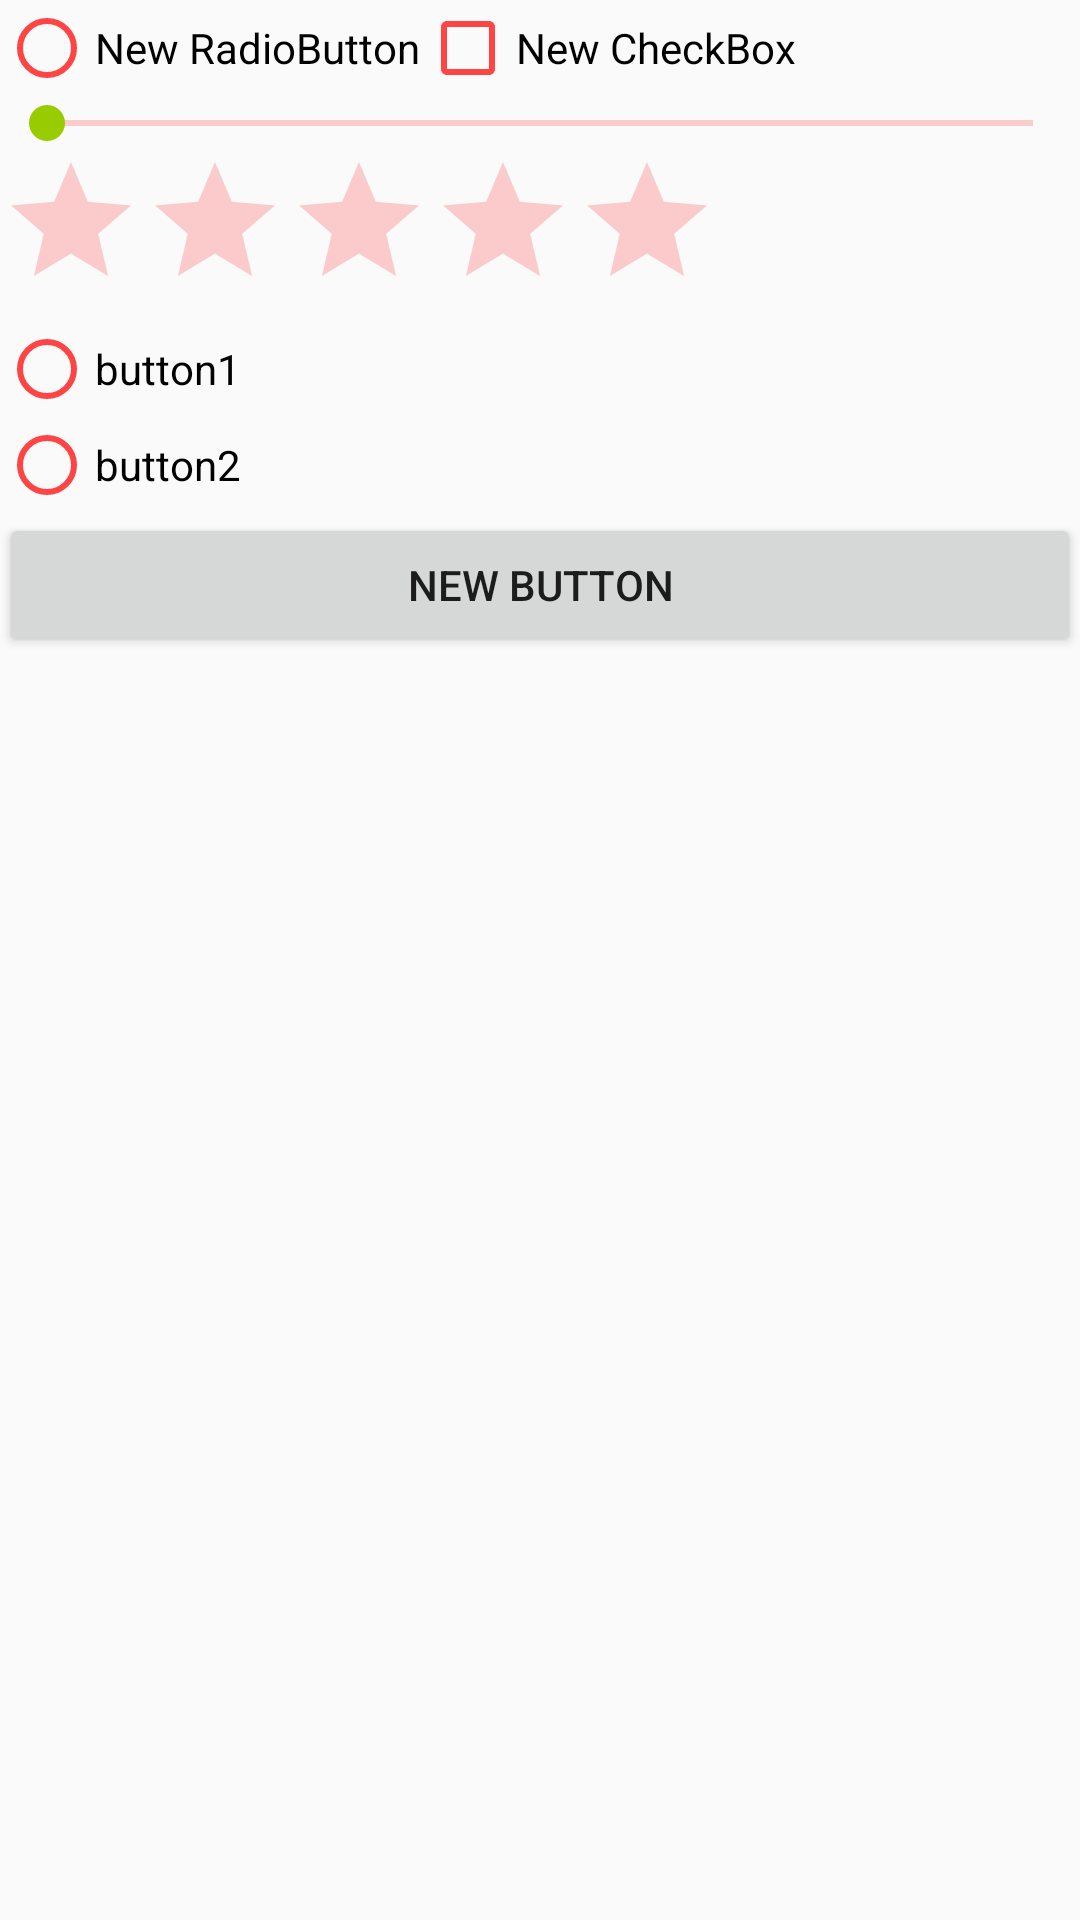

Produce the Android XML layout that renders to this screen, including the resource entries it uses.
<!-- AndroidManifest.xml: application theme AppTheme -->
<!-- res/layout/content_second.xml -->
<?xml version="1.0" encoding="utf-8"?>
<RelativeLayout
    xmlns:android="http://schemas.android.com/apk/res/android"
    xmlns:app="http://schemas.android.com/apk/res-auto"
    xmlns:tools="http://schemas.android.com/tools"
    android:layout_width="match_parent"
    android:layout_height="match_parent"
    android:paddingBottom="@dimen/activity_vertical_margin"
    android:paddingLeft="@dimen/activity_horizontal_margin"
    android:paddingRight="@dimen/activity_horizontal_margin"
    android:paddingTop="@dimen/activity_vertical_margin"
    app:layout_behavior="@string/appbar_scrolling_view_behavior"
    tools:context="com.jonas.leaktest.SecondActivity"
    tools:showIn="@layout/activity_second">
    <RadioButton
            android:layout_width="wrap_content"
            android:layout_height="wrap_content"
            android:text="New RadioButton"
            android:id="@+id/radioButton" android:layout_below="@+id/button"
            android:layout_alignParentLeft="true" android:layout_alignParentStart="true"/>
    <CheckBox
            android:layout_width="wrap_content"
            android:layout_height="wrap_content"
            android:text="New CheckBox"
            android:id="@+id/checkBox" android:layout_below="@+id/button"
            android:layout_toRightOf="@+id/radioButton" android:layout_toEndOf="@+id/radioButton"/>
    <ProgressBar
            android:layout_width="match_parent"
            android:layout_height="wrap_content"
            android:id="@+id/progressBar" android:layout_below="@+id/radioButton"
            android:layout_alignParentLeft="true" android:layout_alignParentStart="true"/>
    <SeekBar
            android:layout_width="match_parent"
            android:layout_height="wrap_content"
            android:id="@+id/seekBar" android:layout_alignTop="@+id/progressBar"
            android:layout_alignParentLeft="true" android:layout_alignParentStart="true"/>
    <RatingBar
            android:layout_width="wrap_content"
            android:layout_height="wrap_content"
            android:id="@+id/ratingBar" android:layout_below="@+id/seekBar"
            android:layout_alignParentLeft="true" android:layout_alignParentStart="true"/>
    <RadioGroup
            android:layout_width="match_parent"
            android:layout_height="match_parent" android:layout_below="@+id/ratingBar"
            android:layout_alignParentLeft="true" android:layout_alignParentStart="true">
        <RadioButton android:layout_width="wrap_content" android:layout_height="wrap_content"
                android:text="button1"/>
        <RadioButton android:layout_width="wrap_content" android:layout_height="wrap_content"
                android:text="button2"/>
        <Button
                android:layout_width="match_parent"
                android:layout_height="wrap_content"
                android:text="New Button"
                android:id="@+id/button2"/>
    </RadioGroup>
</RelativeLayout>
<!-- res/layout/activity_second.xml (included above) -->
<?xml version="1.0" encoding="utf-8"?>
<android.support.design.widget.CoordinatorLayout
    xmlns:android="http://schemas.android.com/apk/res/android"
    xmlns:app="http://schemas.android.com/apk/res-auto"
    xmlns:tools="http://schemas.android.com/tools"
    android:layout_width="match_parent"
    android:layout_height="match_parent"
    android:fitsSystemWindows="true"
    tools:context="com.jonas.leaktest.SecondActivity">

    <android.support.design.widget.AppBarLayout
        android:layout_width="match_parent"
        android:layout_height="wrap_content"
        android:theme="@style/AppTheme.AppBarOverlay">

        <android.support.v7.widget.Toolbar
            android:id="@+id/toolbar"
            android:layout_width="match_parent"
            android:layout_height="?attr/actionBarSize"
            android:background="?attr/colorPrimary"
            app:popupTheme="@style/AppTheme.PopupOverlay"/>

    </android.support.design.widget.AppBarLayout>

    <include layout="@layout/content_second"/>

    <android.support.design.widget.FloatingActionButton
        android:id="@+id/fab"
        android:layout_width="wrap_content"
        android:layout_height="wrap_content"
        android:layout_gravity="bottom|end"
        android:layout_margin="@dimen/fab_margin"
        android:src="@android:drawable/ic_dialog_email"/>

</android.support.design.widget.CoordinatorLayout>
<!-- resources referenced by this layout -->
<resources>
  <style name="AppTheme.AppBarOverlay" parent="ThemeOverlay.AppCompat.Dark.ActionBar" />
  <style name="AppTheme.PopupOverlay" parent="ThemeOverlay.AppCompat.Light" />
  <style name="AppTheme" parent="Theme.AppCompat.Light.DarkActionBar">
          
          <item name="colorPrimary">@color/colorPrimary</item>
          <item name="colorPrimaryDark">@color/colorPrimaryDark</item>
          <item name="colorAccent">@color/colorAccent</item>
          
          <item name="colorControlHighlight">@android:color/holo_blue_light</item>
          <item name="colorControlActivated">@android:color/holo_green_light</item>
          <item name="colorControlNormal">@android:color/holo_red_light</item>
      </style>
  <color name="colorPrimary">#3F51B5</color>
  <color name="colorPrimaryDark">#303F9F</color>
  <color name="colorAccent">#FF9001</color>
</resources>
